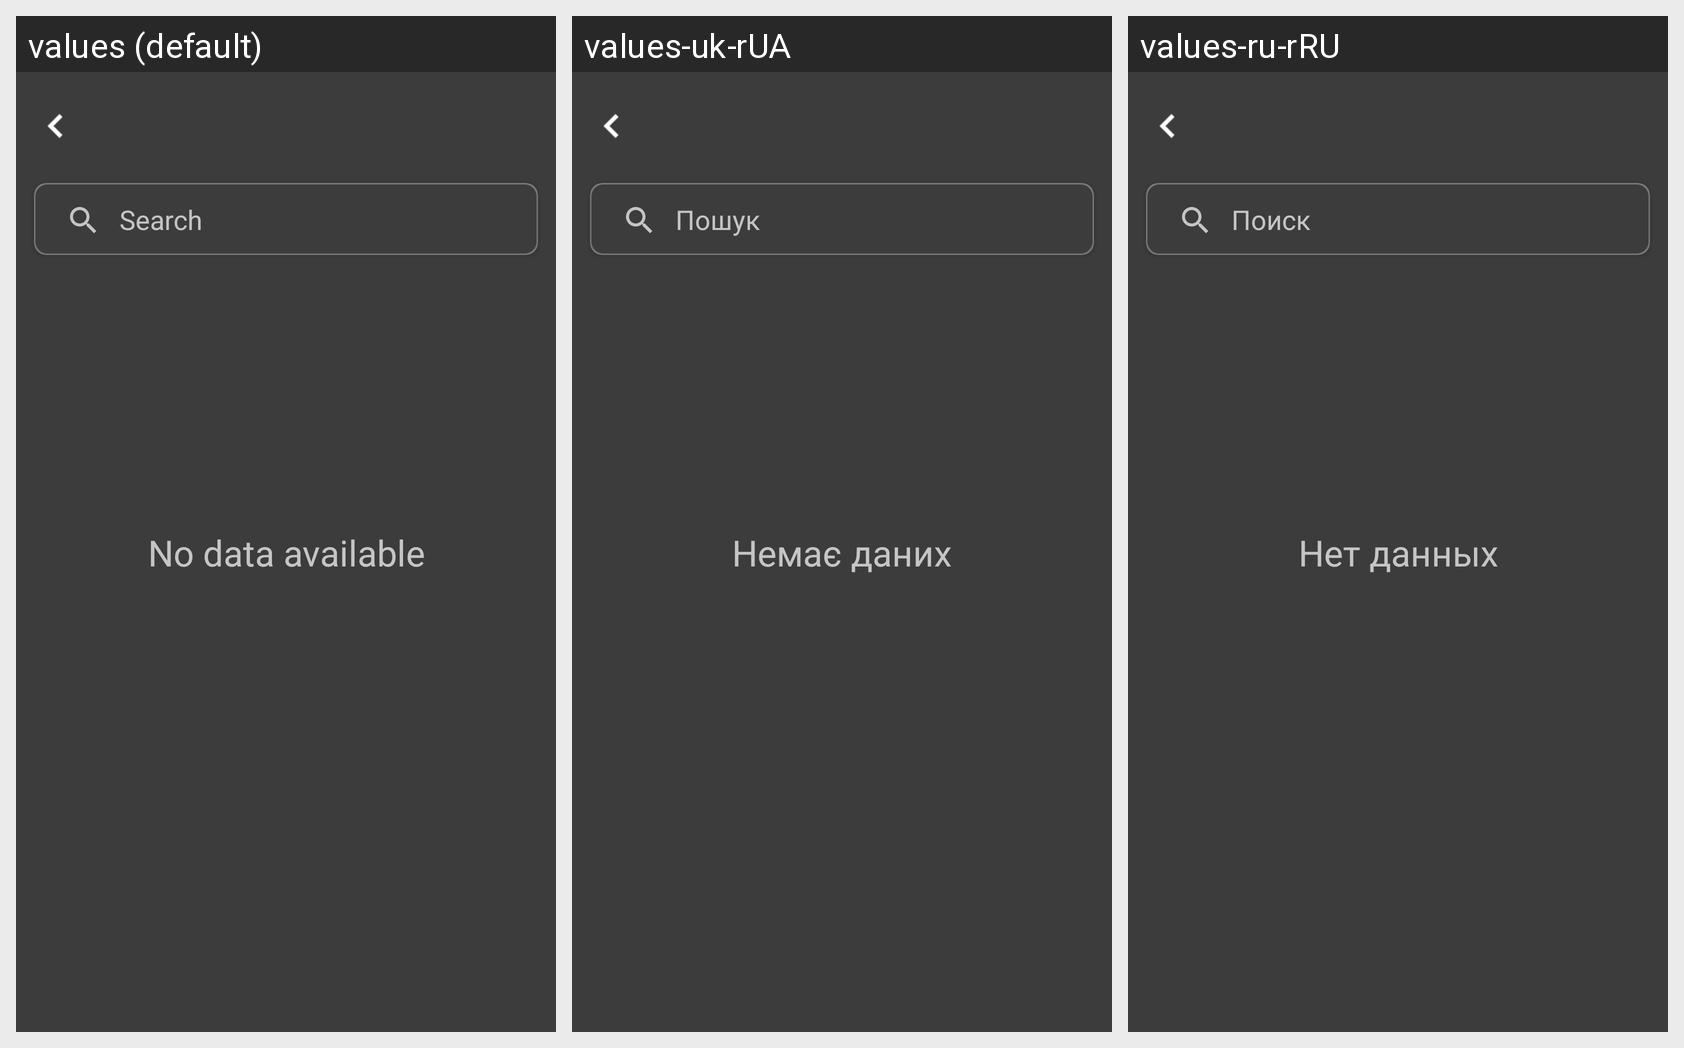

Here is an Android app screen in its default locale and in the app's own translations. Write out the translated-string differences for the strings that appear on this screen.
Android screen res/layout/country_list_fragment.xml rendered under 3 locales, left to right: values (default), values-uk-rUA, values-ru-rRU. Device: Nexus 5 (rendered at 1080×1920; each locale shown at half size, 540×960, under a caption strip naming it); theme Theme.MaterialComponents.DayNight.NoActionBar.
Other locales in the repository, not shown: values-pl, values-ru, values-uk.
Strings drawn on this screen, with the default value and each locale's value (text and hints the layout hard-codes, and strings that could not be matched under every locale, appear in the picture but are not listed):

search
  values: Search
  values-uk-rUA: Пошук
  values-ru-rRU: Поиск

no_data_placeholder
  values: No data available
  values-uk-rUA: Немає даних
  values-ru-rRU: Нет данных
